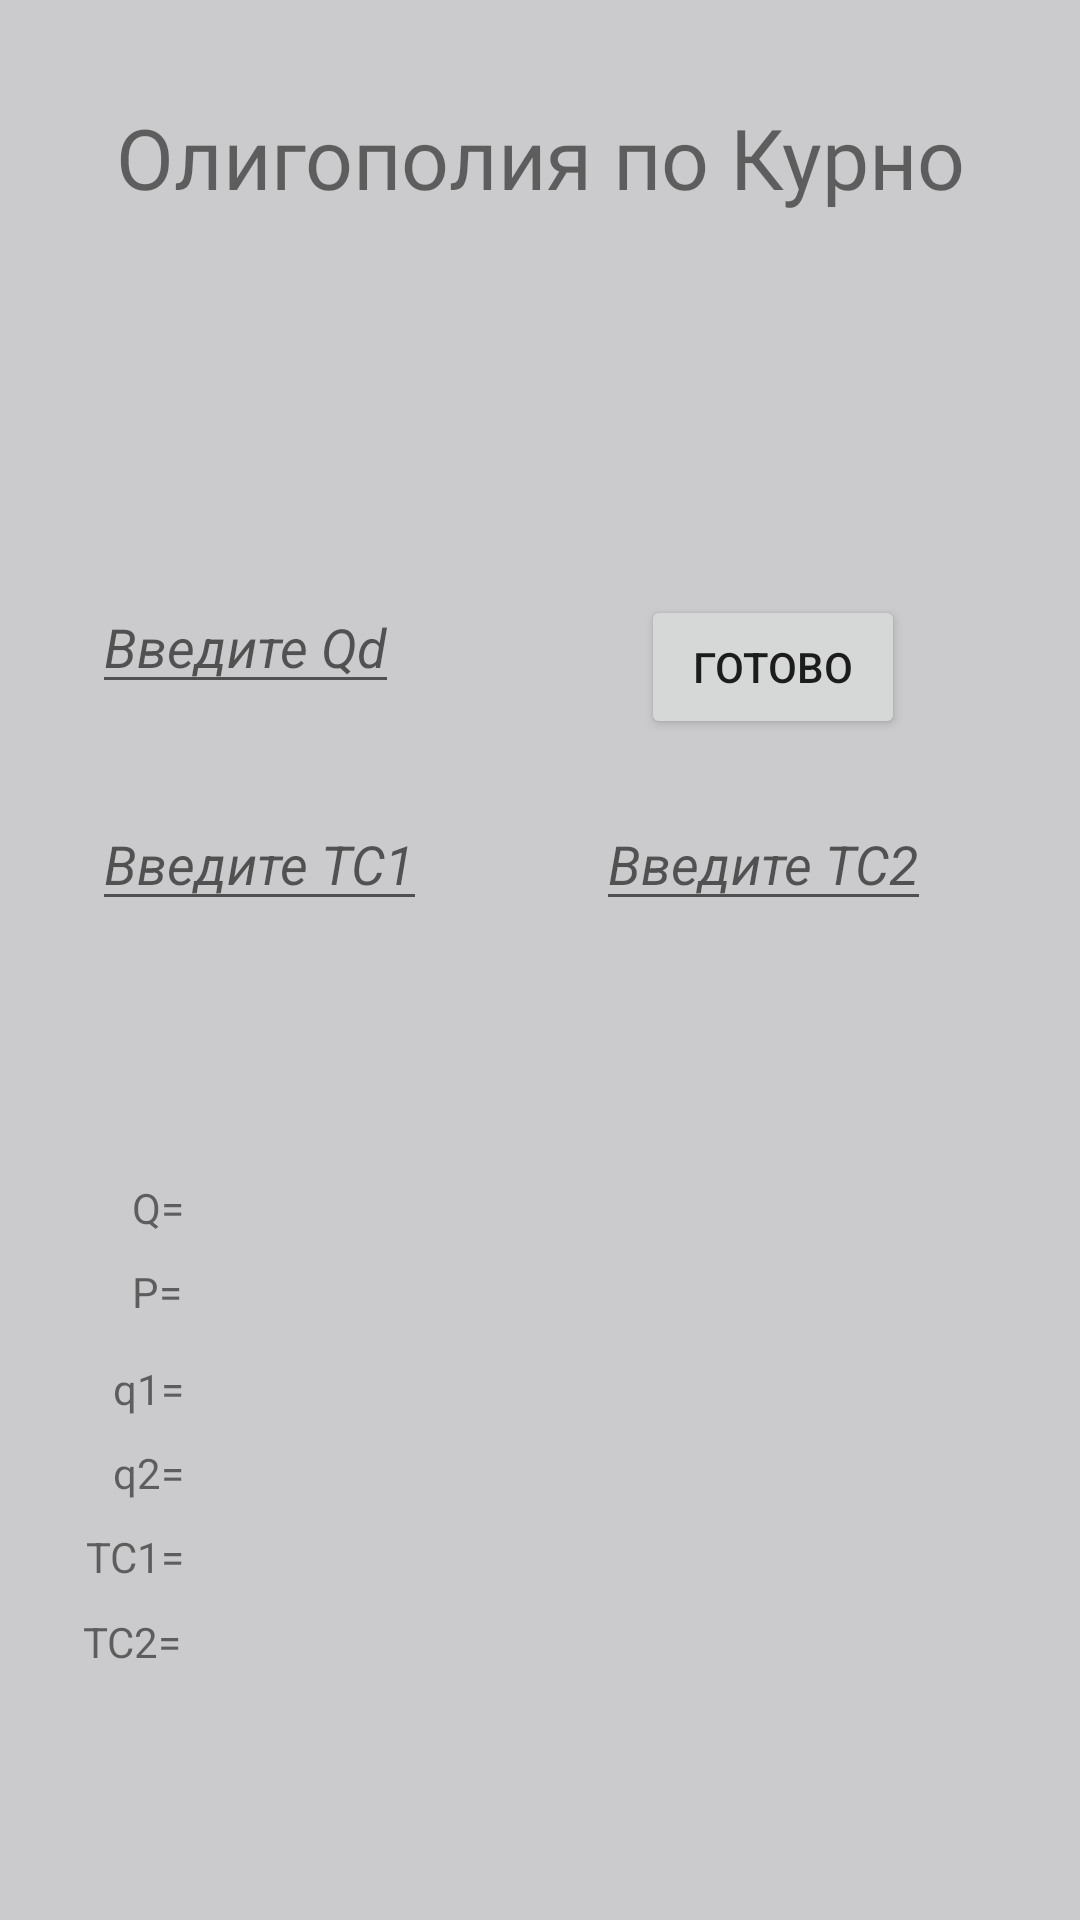

Android layout source for this screen:
<!-- AndroidManifest.xml: application theme Theme.Calc -->
<!-- res/layout/fragment_perfect_competition.xml -->
<?xml version="1.0" encoding="utf-8"?>
<androidx.constraintlayout.widget.ConstraintLayout xmlns:android="http://schemas.android.com/apk/res/android"
    xmlns:app="http://schemas.android.com/apk/res-auto"
    xmlns:tools="http://schemas.android.com/tools"
    android:layout_width="match_parent"
    android:layout_height="match_parent"
    android:background="@color/color_for_background"
    tools:context=".PerfectCompetitionFragment">

    <TextView
        android:id="@+id/textView3"
        android:layout_width="wrap_content"
        android:layout_height="wrap_content"
        android:fontFamily="@font/jetbrains_mono_extrabold"
        android:foregroundGravity="center_vertical|center|center_horizontal"
        android:text="@string/perfect_comp"
        android:textSize="28sp"
        app:layout_constraintBottom_toBottomOf="parent"
        app:layout_constraintEnd_toEndOf="parent"
        app:layout_constraintStart_toStartOf="parent"
        app:layout_constraintTop_toTopOf="parent"
        app:layout_constraintVertical_bias="0.056" />

    <EditText
        android:id="@+id/input_TC2"
        android:layout_width="wrap_content"
        android:layout_height="wrap_content"
        android:hint="@string/input_TC2"
        android:textStyle="italic"
        app:layout_constraintBottom_toBottomOf="parent"
        app:layout_constraintEnd_toEndOf="parent"
        app:layout_constraintHorizontal_bias="0.8"
        app:layout_constraintStart_toStartOf="parent"
        app:layout_constraintTop_toTopOf="parent"
        app:layout_constraintVertical_bias="0.444" />

    <EditText
        android:id="@+id/input_TC1"
        android:layout_width="wrap_content"
        android:layout_height="wrap_content"
        android:hint="@string/input_TC1"
        android:textStyle="italic"
        app:layout_constraintBottom_toBottomOf="parent"
        app:layout_constraintEnd_toEndOf="parent"
        app:layout_constraintHorizontal_bias="0.123"
        app:layout_constraintStart_toStartOf="parent"
        app:layout_constraintTop_toTopOf="parent"
        app:layout_constraintVertical_bias="0.444" />

    <EditText
        android:id="@+id/Input_Qd_Olig"
        android:layout_width="wrap_content"
        android:layout_height="wrap_content"
        android:hint="@string/input_Qd"
        android:textStyle="italic"
        app:layout_constraintBottom_toBottomOf="parent"
        app:layout_constraintEnd_toEndOf="parent"
        app:layout_constraintHorizontal_bias="0.119"
        app:layout_constraintStart_toStartOf="parent"
        app:layout_constraintTop_toTopOf="parent"
        app:layout_constraintVertical_bias="0.323" />

    <Button
        android:id="@+id/button_go"
        android:layout_width="wrap_content"
        android:layout_height="wrap_content"
        android:text="@string/done"
        app:layout_constraintBottom_toBottomOf="parent"
        app:layout_constraintEnd_toEndOf="parent"
        app:layout_constraintHorizontal_bias="0.786"
        app:layout_constraintStart_toStartOf="parent"
        app:layout_constraintTop_toTopOf="parent"
        app:layout_constraintVertical_bias="0.335" />

    <TextView
        android:id="@+id/textView30"
        android:layout_width="wrap_content"
        android:layout_height="wrap_content"
        android:text="@string/out_q1"
        app:layout_constraintBottom_toBottomOf="parent"
        app:layout_constraintEnd_toStartOf="@+id/out_q1"
        app:layout_constraintHorizontal_bias="0.884"
        app:layout_constraintStart_toStartOf="parent"
        app:layout_constraintTop_toTopOf="parent"
        app:layout_constraintVertical_bias="0.73" />

    <TextView
        android:id="@+id/textView33"
        android:layout_width="wrap_content"
        android:layout_height="wrap_content"
        android:text="@string/out_q2"
        app:layout_constraintBottom_toBottomOf="parent"
        app:layout_constraintEnd_toStartOf="@+id/out_q2"
        app:layout_constraintHorizontal_bias="0.884"
        app:layout_constraintStart_toStartOf="parent"
        app:layout_constraintTop_toTopOf="parent"
        app:layout_constraintVertical_bias="0.775" />

    <TextView
        android:id="@+id/out_q1"
        android:layout_width="wrap_content"
        android:layout_height="wrap_content"
        app:layout_constraintBottom_toBottomOf="parent"
        app:layout_constraintEnd_toEndOf="parent"
        app:layout_constraintHorizontal_bias="0.184"
        app:layout_constraintStart_toStartOf="parent"
        app:layout_constraintTop_toTopOf="parent"
        app:layout_constraintVertical_bias="0.73" />

    <TextView
        android:id="@+id/out_TC1"
        android:layout_width="wrap_content"
        android:layout_height="wrap_content"
        app:layout_constraintBottom_toBottomOf="parent"
        app:layout_constraintEnd_toEndOf="parent"
        app:layout_constraintHorizontal_bias="0.184"
        app:layout_constraintStart_toStartOf="parent"
        app:layout_constraintTop_toTopOf="parent"
        app:layout_constraintVertical_bias="0.82" />

    <TextView
        android:id="@+id/out_Q"
        android:layout_width="wrap_content"
        android:layout_height="wrap_content"
        app:layout_constraintBottom_toBottomOf="parent"
        app:layout_constraintEnd_toEndOf="parent"
        app:layout_constraintHorizontal_bias="0.184"
        app:layout_constraintStart_toStartOf="parent"
        app:layout_constraintTop_toTopOf="parent"
        app:layout_constraintVertical_bias="0.633" />

    <TextView
        android:id="@+id/out_P"
        android:layout_width="wrap_content"
        android:layout_height="wrap_content"
        app:layout_constraintBottom_toBottomOf="parent"
        app:layout_constraintEnd_toEndOf="parent"
        app:layout_constraintHorizontal_bias="0.184"
        app:layout_constraintStart_toStartOf="parent"
        app:layout_constraintTop_toTopOf="parent"
        app:layout_constraintVertical_bias="0.678" />

    <TextView
        android:id="@+id/out_TC2"
        android:layout_width="wrap_content"
        android:layout_height="wrap_content"
        app:layout_constraintBottom_toBottomOf="parent"
        app:layout_constraintEnd_toEndOf="parent"
        app:layout_constraintHorizontal_bias="0.17"
        app:layout_constraintStart_toStartOf="parent"
        app:layout_constraintTop_toTopOf="parent"
        app:layout_constraintVertical_bias="0.866" />

    <TextView
        android:id="@+id/out_q2"
        android:layout_width="wrap_content"
        android:layout_height="wrap_content"
        app:layout_constraintBottom_toBottomOf="parent"
        app:layout_constraintEnd_toEndOf="parent"
        app:layout_constraintHorizontal_bias="0.184"
        app:layout_constraintStart_toStartOf="parent"
        app:layout_constraintTop_toTopOf="parent"
        app:layout_constraintVertical_bias="0.775" />

    <TextView
        android:id="@+id/textView40"
        android:layout_width="wrap_content"
        android:layout_height="wrap_content"
        android:text="@string/out_TC2"
        app:layout_constraintBottom_toBottomOf="parent"
        app:layout_constraintEnd_toStartOf="@+id/out_TC2"
        app:layout_constraintHorizontal_bias="0.972"
        app:layout_constraintStart_toStartOf="parent"
        app:layout_constraintTop_toTopOf="parent"
        app:layout_constraintVertical_bias="0.866" />

    <TextView
        android:id="@+id/textView29"
        android:layout_width="wrap_content"
        android:layout_height="wrap_content"
        android:text="@string/out_TC1"
        app:layout_constraintBottom_toBottomOf="parent"
        app:layout_constraintEnd_toStartOf="@+id/out_TC1"
        app:layout_constraintHorizontal_bias="0.86"
        app:layout_constraintStart_toStartOf="parent"
        app:layout_constraintTop_toTopOf="parent"
        app:layout_constraintVertical_bias="0.82" />

    <TextView
        android:id="@+id/textView42"
        android:layout_width="wrap_content"
        android:layout_height="wrap_content"
        android:text="@string/output_Q"
        app:layout_constraintBottom_toBottomOf="parent"
        app:layout_constraintEnd_toStartOf="@+id/out_Q"
        app:layout_constraintHorizontal_bias="0.898"
        app:layout_constraintStart_toStartOf="parent"
        app:layout_constraintTop_toTopOf="parent"
        app:layout_constraintVertical_bias="0.633" />

    <TextView
        android:id="@+id/textView43"
        android:layout_width="wrap_content"
        android:layout_height="wrap_content"
        android:text="@string/out_P"
        app:layout_constraintBottom_toBottomOf="parent"
        app:layout_constraintEnd_toStartOf="@+id/out_P"
        app:layout_constraintHorizontal_bias="0.883"
        app:layout_constraintStart_toStartOf="parent"
        app:layout_constraintTop_toTopOf="parent"
        app:layout_constraintVertical_bias="0.678" />

</androidx.constraintlayout.widget.ConstraintLayout>
<!-- resources referenced by this layout -->
<resources>
  <color name="color_for_background">#cbcacc</color>
  <string name="done">Готово</string>
  <string name="input_Qd">Введите Qd</string>
  <string name="input_TC1">Введите TC1</string>
  <string name="input_TC2">Введите TC2</string>
  <string name="out_P">P=</string>
  <string name="out_TC1">TC1=</string>
  <string name="out_TC2">TC2=</string>
  <string name="out_q1">q1=</string>
  <string name="out_q2">q2=</string>
  <string name="output_Q">Q=</string>
  <string name="perfect_comp">Олигополия по Курно</string>
  <style name="Theme.Calc" parent="Theme.MaterialComponents.DayNight.DarkActionBar">
          
          <item name="colorPrimary">@color/color_for_button</item>
          <item name="colorPrimaryVariant">@color/color_for_button</item>
          <item name="colorOnPrimary">@color/white</item>
          
          <item name="colorSecondary">@color/teal_200</item>
          <item name="colorSecondaryVariant">@color/teal_700</item>
          <item name="colorOnSecondary">@color/black</item>
          
          <item name="android:statusBarColor">@color/color_for_button</item>
          
      </style>
  <color name="color_for_button">#009688</color>
  <color name="white">#FFFFFFFF</color>
  <color name="teal_200">#FF03DAC5</color>
  <color name="teal_700">#FF018786</color>
  <color name="black">#FF000000</color>
</resources>
